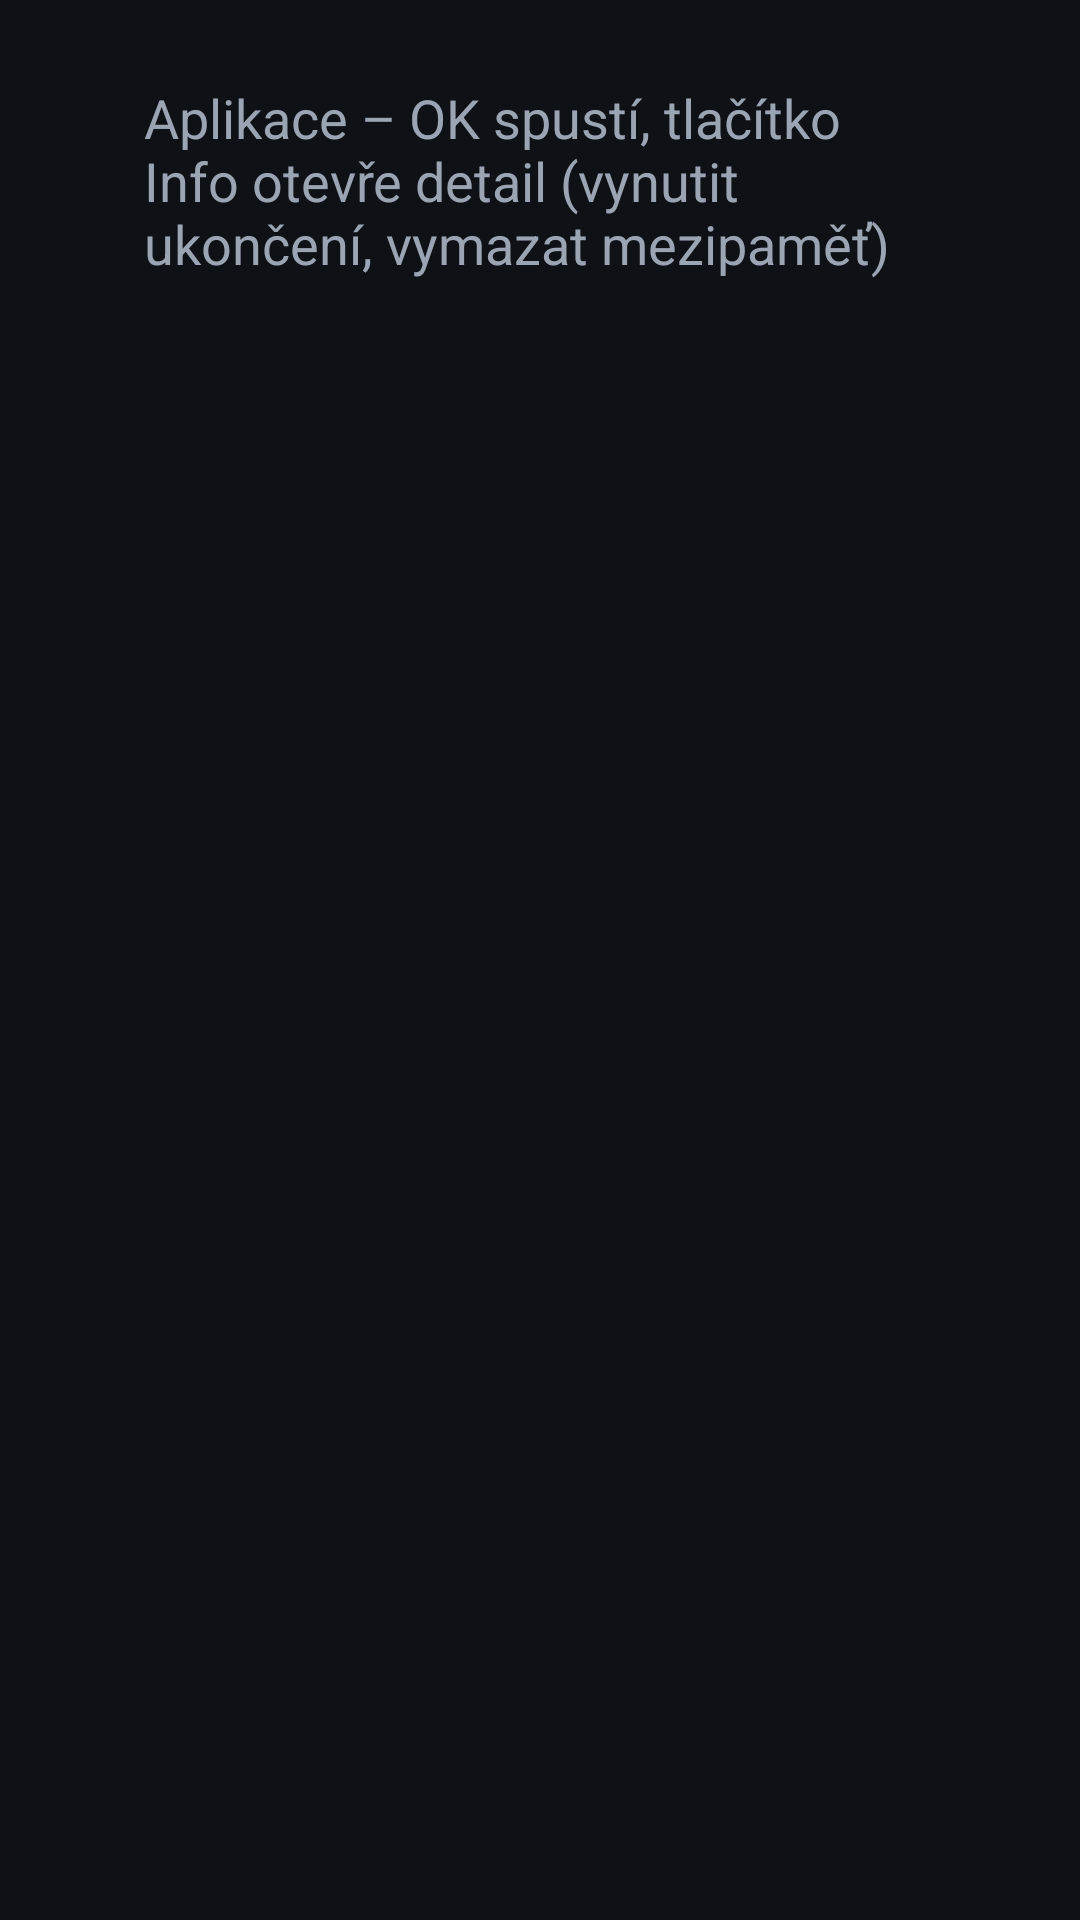

The Android layout XML behind this screen, and the referenced resources:
<!-- AndroidManifest.xml: application theme Theme.TvTools -->
<!-- res/layout/activity_apps.xml -->
<?xml version="1.0" encoding="utf-8"?>
<LinearLayout xmlns:android="http://schemas.android.com/apk/res/android"
    android:layout_width="match_parent"
    android:layout_height="match_parent"
    android:orientation="vertical"
    android:paddingStart="48dp"
    android:paddingEnd="48dp"
    android:paddingTop="27dp"
    android:paddingBottom="27dp">

    <TextView
        android:layout_width="match_parent"
        android:layout_height="wrap_content"
        android:layout_marginBottom="12dp"
        android:text="@string/apps_title"
        android:textColor="@color/text_dim"
        android:textSize="18sp" />

    <ScrollView
        android:layout_width="match_parent"
        android:layout_height="0dp"
        android:layout_weight="1">

        <LinearLayout
            android:id="@+id/list"
            android:layout_width="match_parent"
            android:layout_height="wrap_content"
            android:orientation="vertical" />
    </ScrollView>
</LinearLayout>
<!-- resources referenced by this layout -->
<resources>
  <color name="text_dim">#FF9AA4B2</color>
  <string name="apps_title">Aplikace – OK spustí, tlačítko Info otevře detail (vynutit ukončení, vymazat mezipaměť)</string>
  <style name="Theme.TvTools" parent="@android:style/Theme.DeviceDefault.NoActionBar">
          <item name="android:windowBackground">@color/bg</item>
          <item name="android:colorAccent">@color/accent</item>
          <item name="android:textColor">@color/text</item>
          <item name="android:windowDisablePreview">false</item>
      </style>
  <color name="bg">#FF0E1116</color>
  <color name="accent">#FF4FC3F7</color>
  <color name="text">#FFF2F4F8</color>
</resources>
